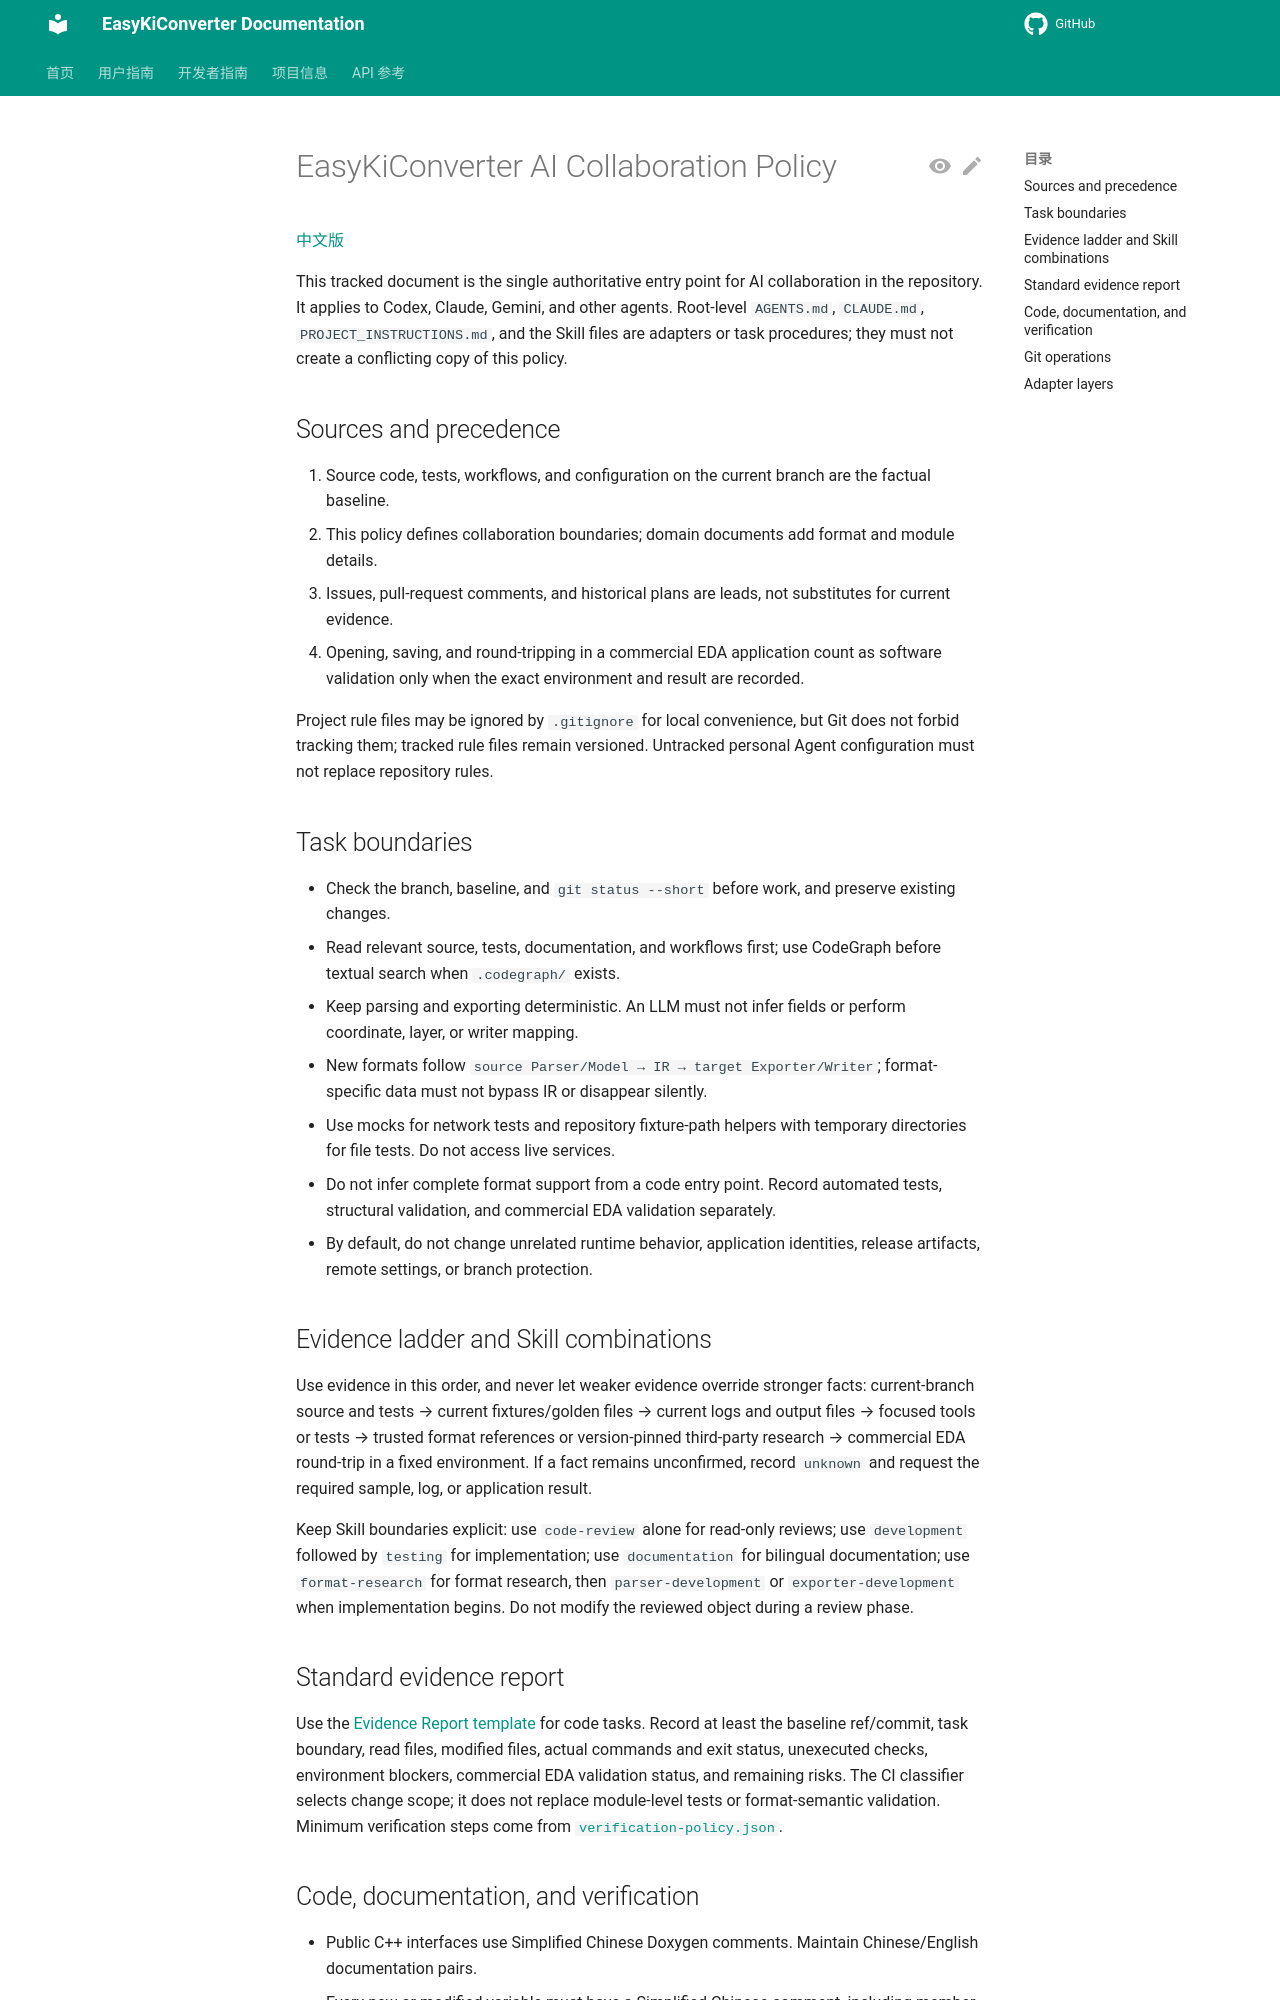

repository: EasyKiconverter/EasyKiConverter · page: developer/ai-development/policy/AI_POLICY_en/index.html · generator: mkdocs

# EasyKiConverter AI Collaboration Policy

[中文版](AI_POLICY.md)

This tracked document is the single authoritative entry point for AI collaboration in the repository. It applies to Codex, Claude, Gemini, and other agents. Root-level `AGENTS.md`, `CLAUDE.md`, `PROJECT_INSTRUCTIONS.md`, and the Skill files are adapters or task procedures; they must not create a conflicting copy of this policy.

## Sources and precedence

1. Source code, tests, workflows, and configuration on the current branch are the factual baseline.
2. This policy defines collaboration boundaries; domain documents add format and module details.
3. Issues, pull-request comments, and historical plans are leads, not substitutes for current evidence.
4. Opening, saving, and round-tripping in a commercial EDA application count as software validation only when the exact environment and result are recorded.

Project rule files may be ignored by `.gitignore` for local convenience, but Git does not forbid tracking them; tracked rule files remain versioned. Untracked personal Agent configuration must not replace repository rules.

## Task boundaries

- Check the branch, baseline, and `git status --short` before work, and preserve existing changes.
- Read relevant source, tests, documentation, and workflows first; use CodeGraph before textual search when `.codegraph/` exists.
- Keep parsing and exporting deterministic. An LLM must not infer fields or perform coordinate, layer, or writer mapping.
- New formats follow `source Parser/Model → IR → target Exporter/Writer`; format-specific data must not bypass IR or disappear silently.
- Use mocks for network tests and repository fixture-path helpers with temporary directories for file tests. Do not access live services.
- Do not infer complete format support from a code entry point. Record automated tests, structural validation, and commercial EDA validation separately.
- By default, do not change unrelated runtime behavior, application identities, release artifacts, remote settings, or branch protection.

## Evidence ladder and Skill combinations

Use evidence in this order, and never let weaker evidence override stronger facts: current-branch source and tests → current fixtures/golden files → current logs and output files → focused tools or tests → trusted format references or version-pinned third-party research → commercial EDA round-trip in a fixed environment. If a fact remains unconfirmed, record `unknown` and request the required sample, log, or application result.

Keep Skill boundaries explicit: use `code-review` alone for read-only reviews; use `development` followed by `testing` for implementation; use `documentation` for bilingual documentation; use `format-research` for format research, then `parser-development` or `exporter-development` when implementation begins. Do not modify the reviewed object during a review phase.

## Standard evidence report

Use the [Evidence Report template](../EVIDENCE_REPORT_TEMPLATE_en.md) for code tasks. Record at least the baseline ref/commit, task boundary, read files, modified files, actual commands and exit status, unexecuted checks, environment blockers, commercial EDA validation status, and remaining risks. The CI classifier selects change scope; it does not replace module-level tests or format-semantic validation. Minimum verification steps come from [`verification-policy.json`](../verification-policy.json).
